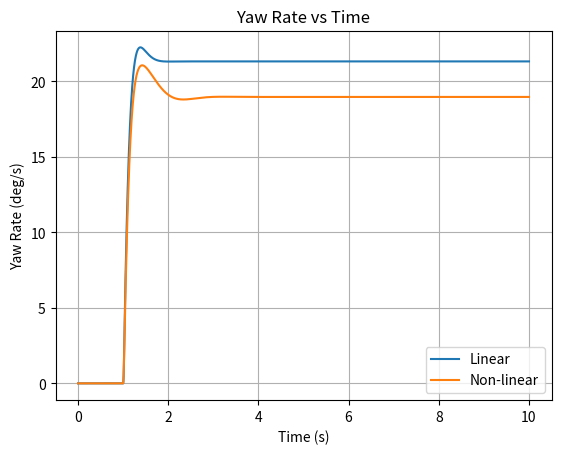
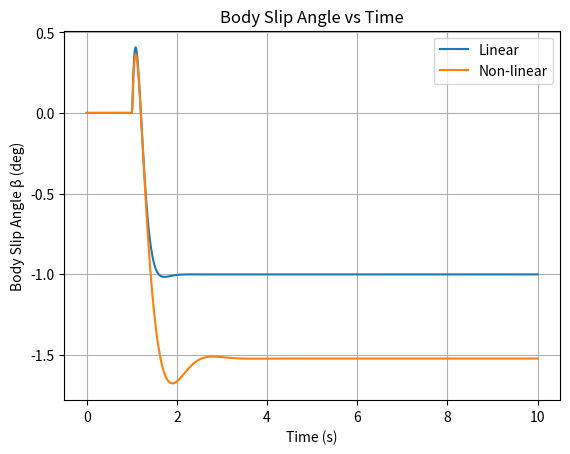
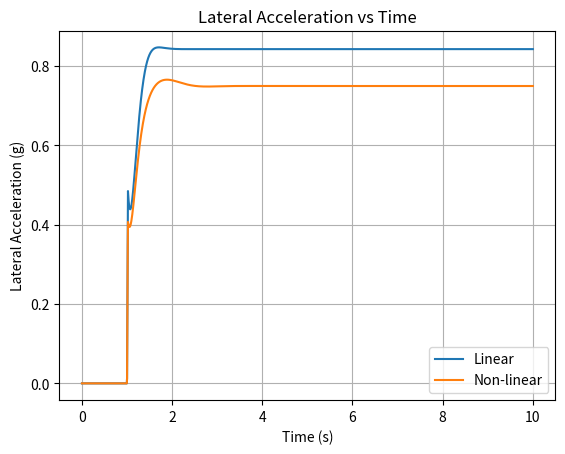
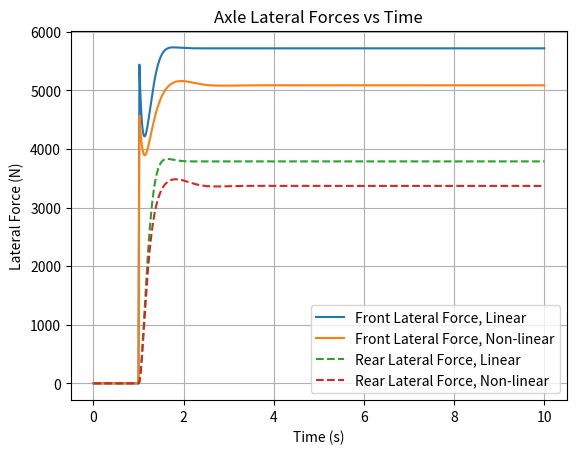

Source code (Python) for these figures, in order:
### This Python script models a Single Track (Bicycle) Vehicle Dynamics Model.
### It simulates both linear and non-linear (Pacejka) tyre behavior to analyze and compare
### vehicle responses: lateral acceleration, lateral forces, yaw rate, and body slip angle.
### 
### The model is fully parameterized—vehicle and tyre parameters are defined using variables
### for clarity, reusability, and ease of modification. Each section is well-commented
### to support understanding and future development.
### 
### Comparative plots are generated to visualize the differences between the linear and
### non-linear tyre models under identical steering inputs. A commented out section at the 
### end of the script generates animated plots.
###
### Python version: 3.11+
### Author: Anurakt Raj Mathur, M.Sc.

import numpy as np
import matplotlib.pyplot as plt
from scipy.integrate import solve_ivp
from matplotlib.animation import FuncAnimation
import numpy as np

# === Vehicle parameters ===
m = 1150.0       # Mass of the vehicle [in kg]
g = 9.81         # Acceleration due to gravity [in m/s2]
L = 2.66         # Wheelbase [in m]
a = 1.06         # Distance of front axle from CoG [in m]
b = L - a        # Distance of rear axle from CoG [in m]
J = 1850.0       # Yaw moment of inertia [in kg.m2]
eta = 0.03       # Understeer gradient

# == Inputs (steering angle and longitudinal velocity) == 

Vx = 80 / 3.6    # Longitudinal velocity [m/s]

# Steering input: 4 deg left turn ramp (left is positive) 
def delta(t):
    if t < 1.0:
        return 0.0
    elif t <= 1.02:
        return (t - 1.0) * (4.0 * np.pi / 180) / 0.02
    else:
        return 4.0 * np.pi / 180


# === Non-linear tyre data CF. Magic Formula model == 

# simplified model description: Fy = D.sin[CC.atan{B.x-E.(B.x-atac(B.x))}]
# Index: 1 --> front ; 2 --> rear
# Peak factor (D) is taken proportional to axle load

Fz0 = 8000.0           # Nominal load on axle [N]                      
Fz1 = m * g * b / L    # Front axle load [N]
Fz2 = m * g * a / L    # Rear axle load [N]

dFz1 = (Fz1 - Fz0) / Fz0    
dFz2 = (Fz2 - Fz0) / Fz0

mu1 = 0.9       # Front tyre-road friction coefficient 
mu2 = 0.9       # Rear tyre-road friction coefficient

D1 = mu1 * (-0.145 * dFz1 + 0.99) * Fz1     # Front peak factor [N]
D2 = mu2 * (-0.145 * dFz2 + 0.99) * Fz2     # Rear peak factor [N]

C1 = 1.19       # Front shape factor [N]
C2 = 1.19       # Rear shape factor [N]

K1 = 14.95 * Fz0 * np.sin(2 * np.arctan(Fz1 / 2.13 / Fz0))  
K2 = Fz2 * K1 / (Fz1 - eta * K1)

B1 = K1 / C1 / D1       # Front stiffness factor
B2 = K2 / C2 / D2       # Rear stiffness factor

E1 = -1.003 - 0.537 * dFz1      # Front curvature factor
E2 = -1.003 - 0.537 * dFz2      # Rear curvature factor

# === Linear tyre model == #

Cy1 = B1 * C1 * D1      # Front cornering stiffness [N/rad]
Cy2 = B2 * C2 * D2      # Rear cornering stiffness [N/rad]



# === Pacejka tire model formula ===
def pacejka(alpha, B, C, D, E):
    Fy = D * np.sin(C * np.arctan(B * alpha - E * (B * alpha - np.arctan(B * alpha))))
    return Fy

# === Non-linear model dynamics ===
def model_nonlinear_correct(t, y):
    v, r = y  # lateral velocity and yaw rate
    delta_t = delta(t)

    # Calculate slip angles
    alpha_f = delta_t - (v + a * r) / Vx
    alpha_r = - (v - b * r) / Vx

    # Calculate lateral tire forces using Pacejka formula
    Fyf = pacejka(alpha_f, B1, C1, D1, E1)
    Fyr = pacejka(alpha_r, B2, C2, D2, E2)

    # Equations of motion
    v_dot = (Fyf + Fyr) / m - Vx * r
    r_dot = (a * Fyf - b * Fyr) / J

    return [v_dot, r_dot]

# === Linear model dynamics (linear tire model) ===
def model_linear(t, y):
    v, r = y  # lateral velocity and yaw rate
    delta_t = delta(t)

    # Slip angles
    alpha_f = delta_t - (v + a * r) / Vx
    alpha_r = - (v - b * r) / Vx

    # Linear lateral forces
    Fy1 = Cy1 * alpha_f
    Fy2 = Cy2 * alpha_r

    Fy_total = Fy1 + Fy2
    Mz_total = a * Fy1 - b * Fy2

    # Equations of motion
    v_dot = Fy_total / m - Vx * r
    r_dot = Mz_total / J

    return [v_dot, r_dot]

# === Simulation parameters ===
y0 = [0.0, 0.0]
t_span = (0, 10)
t_eval = np.linspace(0, 10, 2000)

# Solve ODEs
sol_nl = solve_ivp(model_nonlinear_correct, t_span, y0, t_eval=t_eval, method='Radau', rtol=1e-6, atol=1e-9)
sol_l = solve_ivp(model_linear, t_span, y0, t_eval=t_eval, method='Radau', rtol=1e-6, atol=1e-9)

# === Post-processing ===
def process(sol, model='nonlinear'):
    t = sol.t
    ay = np.zeros_like(t)
    Fyf = np.zeros_like(t)
    Fyr = np.zeros_like(t)

    v = sol.y[0]
    r = sol.y[1]

    for i, ti in enumerate(t):
        delta_t = delta(ti)
        alpha_f = delta_t - (v[i] + a * r[i]) / Vx
        alpha_r = - (v[i] - b * r[i]) / Vx

        if model == 'linear':
            Fyf[i] = Cy1 * alpha_f
            Fyr[i] = Cy2 * alpha_r
        else:
            Fyf[i] = pacejka(alpha_f, B1, C1, D1, E1)
            Fyr[i] = pacejka(alpha_r, B2, C2, D2, E2)

        v_dot = (Fyf[i] + Fyr[i]) / m - Vx * r[i]
        ay[i] = (v_dot + Vx * r[i]) / g

    beta = v / Vx  # Slip angle β

    return beta, r, ay, Fyf, Fyr

# Process simulation results
beta_nl, r_nl, ay_nl, Fyf_nl, Fyr_nl = process(sol_nl, 'nonlinear')
beta_l, r_l, ay_l, Fyf_l, Fyr_l = process(sol_l, 'linear')

# === Plotting (static graphs) ===
plt.figure()
plt.plot(sol_l.t, np.rad2deg(r_l), label='Linear')
plt.plot(sol_nl.t, np.rad2deg(r_nl), label='Non-linear')
plt.ylabel('Yaw Rate (deg/s)')
plt.xlabel('Time (s)')
plt.title('Yaw Rate vs Time')
plt.legend()
plt.grid(True)

plt.figure()
plt.plot(sol_l.t, np.rad2deg(beta_l),  label='Linear')
plt.plot(sol_nl.t, np.rad2deg(beta_nl), label='Non-linear')
plt.ylabel('Body Slip Angle β (deg)')
plt.xlabel('Time (s)')
plt.title('Body Slip Angle vs Time')
plt.legend()
plt.grid(True)

plt.figure()
plt.plot(sol_l.t, ay_l, label='Linear')
plt.plot(sol_nl.t, ay_nl, label='Non-linear')
plt.ylabel('Lateral Acceleration (g)')
plt.xlabel('Time (s)')
plt.title('Lateral Acceleration vs Time')
plt.legend()
plt.grid(True)

plt.figure()
plt.plot(sol_l.t, Fyf_l, label='Front Lateral Force, Linear')
plt.plot(sol_nl.t, Fyf_nl, label='Front Lateral Force, Non-linear')
plt.plot(sol_l.t, Fyr_l,  '--', label='Rear Lateral Force, Linear')
plt.plot(sol_nl.t, Fyr_nl, '--', label='Rear Lateral Force, Non-linear')
plt.ylabel('Lateral Force (N)')
plt.xlabel('Time (s)')
plt.title('Axle Lateral Forces vs Time')
plt.legend()
plt.grid(True)

plt.show()

# # === Plotting (animated graphs) ===

# # Time vector and data
# t = sol_l.t
# y_lin = np.rad2deg(r_l)
# y_nl  = np.rad2deg(r_nl)
# beta_lin = np.rad2deg(beta_l)
# beta_nl  = np.rad2deg(beta_nl)
# ay_lin = ay_l
# ay_nl  = ay_nl
# fyl_lin = Fyf_l
# fyl_nl  = Fyf_nl
# fyr_lin = Fyr_l
# fyr_nl  = Fyr_nl

# # Create subplots
# fig, axs = plt.subplots(2, 2, figsize=(14, 10), dpi=100, constrained_layout=True)

# # Set common x-limits
# for ax in axs.flat:
#     ax.set_xlim(0, 10.5)
#     ax.grid(True)

# # === Subplot 1: Yaw Rate ===
# ax1 = axs[0, 0]
# ax1.set_ylim(min(np.min(y_lin), np.min(y_nl)) - 2, max(np.max(y_lin), np.max(y_nl)) + 2)
# line1_1, = ax1.plot([], [], label='Linear')
# line1_2, = ax1.plot([], [], label='Non-linear')
# ax1.set_title("Yaw Rate vs Time")
# ax1.set_ylabel("Yaw Rate (deg/s)")
# ax1.legend(loc='center right')

# # === Subplot 2: Body Slip Angle β ===
# ax2 = axs[0, 1]
# ax2.set_ylim(min(np.min(beta_lin), np.min(beta_nl)) - 1, max(np.max(beta_lin), np.max(beta_nl)) + 1)
# line2_1, = ax2.plot([], [], label='Linear')
# line2_2, = ax2.plot([], [], label='Non-linear')
# ax2.set_title("Body Slip Angle vs Time")
# ax2.set_ylabel("Body Slip Angle β (deg)")
# ax2.legend(loc='center right')

# # === Subplot 3: Lateral Acceleration ===
# ax3 = axs[1, 0]
# ax3.set_ylim(min(np.min(ay_lin), np.min(ay_nl)) - 0.1, max(np.max(ay_lin), np.max(ay_nl)) + 0.1)
# line3_1, = ax3.plot([], [], label='Linear')
# line3_2, = ax3.plot([], [], label='Non-linear')
# ax3.set_title("Lateral Acceleration vs Time")
# ax3.set_ylabel("Lateral Acceleration (g)")
# ax3.legend(loc='center right')

# # === Subplot 4: Lateral Forces ===
# ax4 = axs[1, 1]
# combined_min = min(np.min(fyl_lin), np.min(fyl_nl), np.min(fyr_lin), np.min(fyr_nl)) - 500
# combined_max = max(np.max(fyl_lin), np.max(fyl_nl), np.max(fyr_lin), np.max(fyr_nl)) + 500
# ax4.set_ylim(combined_min, combined_max)
# line4_1, = ax4.plot([], [], label='Front Lateral Force, Linear')
# line4_2, = ax4.plot([], [], label='Front Lateral Force, Non-linear')
# line4_3, = ax4.plot([], [], '--', label='Rear Lateral Force Linear')
# line4_4, = ax4.plot([], [], '--', label='Rear Lateral Force Non-linear')
# ax4.set_title("Axle Lateral Forces vs Time")
# ax4.set_ylabel("Lateral Force (N)")
# ax4.legend(loc='center right')

# # Set x-labels
# for ax in axs[1, :]:
#     ax.set_xlabel("Time (s)")

# plt.tight_layout()

# # === Animation function ===
# def animate(i):
#     # Yaw rate
#     line1_1.set_data(t[:i], y_lin[:i])
#     line1_2.set_data(t[:i], y_nl[:i])
    
#     # Slip angle
#     line2_1.set_data(t[:i], beta_lin[:i])
#     line2_2.set_data(t[:i], beta_nl[:i])
    
#     # Lateral acceleration
#     line3_1.set_data(t[:i], ay_lin[:i])
#     line3_2.set_data(t[:i], ay_nl[:i])
    
#     # Forces
#     line4_1.set_data(t[:i], fyl_lin[:i])
#     line4_2.set_data(t[:i], fyl_nl[:i])
#     line4_3.set_data(t[:i], fyr_lin[:i])
#     line4_4.set_data(t[:i], fyr_nl[:i])
    
#     return (
#         line1_1, line1_2, line2_1, line2_2,
#         line3_1, line3_2, line4_1, line4_2,
#         line4_3, line4_4
#     )

# # Create animation
# ani = FuncAnimation(
#     fig, animate, frames=len(t), interval=1, blit=True, repeat=False
# )

# plt.show()

# # Save animation
# ani.save("plots.gif", writer='pillow', fps=30, dpi=150)
